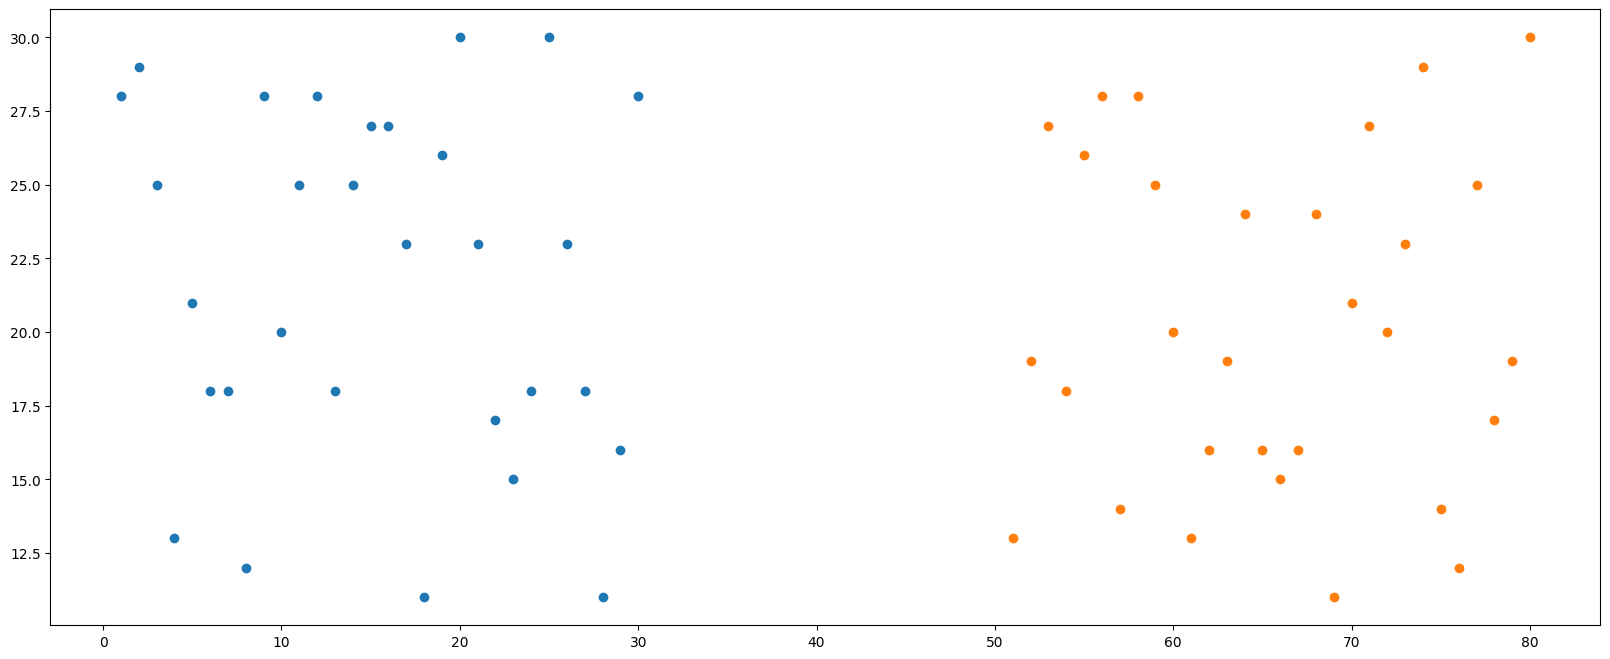

Python code for this plot:
'''
2020/5/15
学习数据分析
'''

from matplotlib import pyplot as plt
import random
#修改字体解决中文问题
plt.rcParams['font.sans-serif'] = ['SimHei']
plt.rcParams['axes.unicode_minus']=False

def main():
    y_3 = [random.randint(10,30) for _ in range(30) ]#随机生成30个10-29的数
    y_10 =[random.randint(10,30) for _ in range(30) ]

    x_3 = range(1,31)
    x_10 = range(51,81)
    #绘制散点图
    plt.figure(figsize=(20,8),dpi=80)

    plt.scatter(x_3,y_3)
    plt.scatter(x_10,y_10)

    plt.show()
if __name__ == '__main__':
    main()